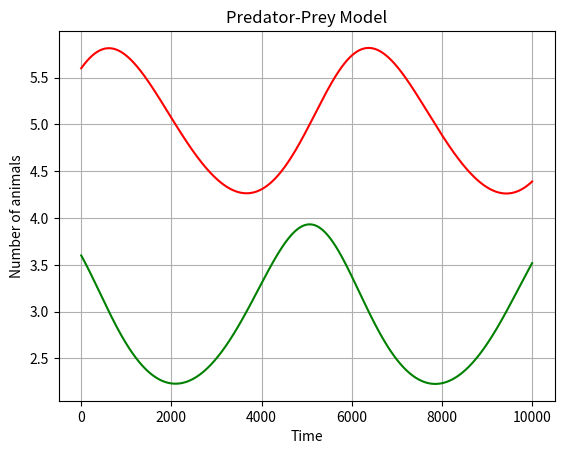

This chart was generated by the following Python code:

import numpy as np
import matplotlib.pyplot as plt
from scipy.interpolate import CubicSpline
import time
import random
from math import *
import csv
import networkx as nx
import matplotlib.animation as animation

# def predatorPreyModelWithTime(x, y, alpha, beta):
#     # x is prey, y is predator
#     dxdt = 0.5 * x - 0.05 * x * y
#     dydt = -0.75 * y + 0.025 * x * y

#     return dxdt, dydt

def predatorPreyModel(x, y, alpha, beta, gamma, delta):
    # x is prey, y is predator
    dxdt = alpha * x - beta * x * y
    dydt = delta * x * y - gamma * y
    return dxdt, dydt


def eulerMethodWithTime(x0, y0, alpha, beta, gamma, delta, h, time_days):
    x = x0
    y = y0
    total_time = 1

    x_list = [x0]
    y_list = [y0]

    for i in range(time_days):
        dxdt, dydt = predatorPreyModel(x, y, alpha, beta, gamma, delta)
        x += h * dxdt
        y += h * dydt

        x_list.append(x)
        y_list.append(y)

        total_time += 1

    return x_list, y_list, total_time


gamma = 0.03
delta = 0.01
alpha = 0.1
beta = 0.02

x0 = gamma / delta
y0 = alpha / beta

x0 += 0.6
y0 += 0.6

# x0 *= 0.1
# y0 *= 0.1

h = 0.02
time_days = 10000

prey = x0
predator = y0

num_prey, num_predator, time = eulerMethodWithTime(prey, predator, alpha, beta, gamma, delta, h, time_days)

print("Prey:", num_prey)
print("\n")
print("Predator:", num_predator)

plt.plot(range(time), num_prey, label="Prey", color="green")
plt.plot(range(time), num_predator, label="Predator", color="red")
plt.xlabel("Time")
plt.ylabel("Number of animals")
plt.title("Predator-Prey Model")
plt.grid(True)
plt.show()
